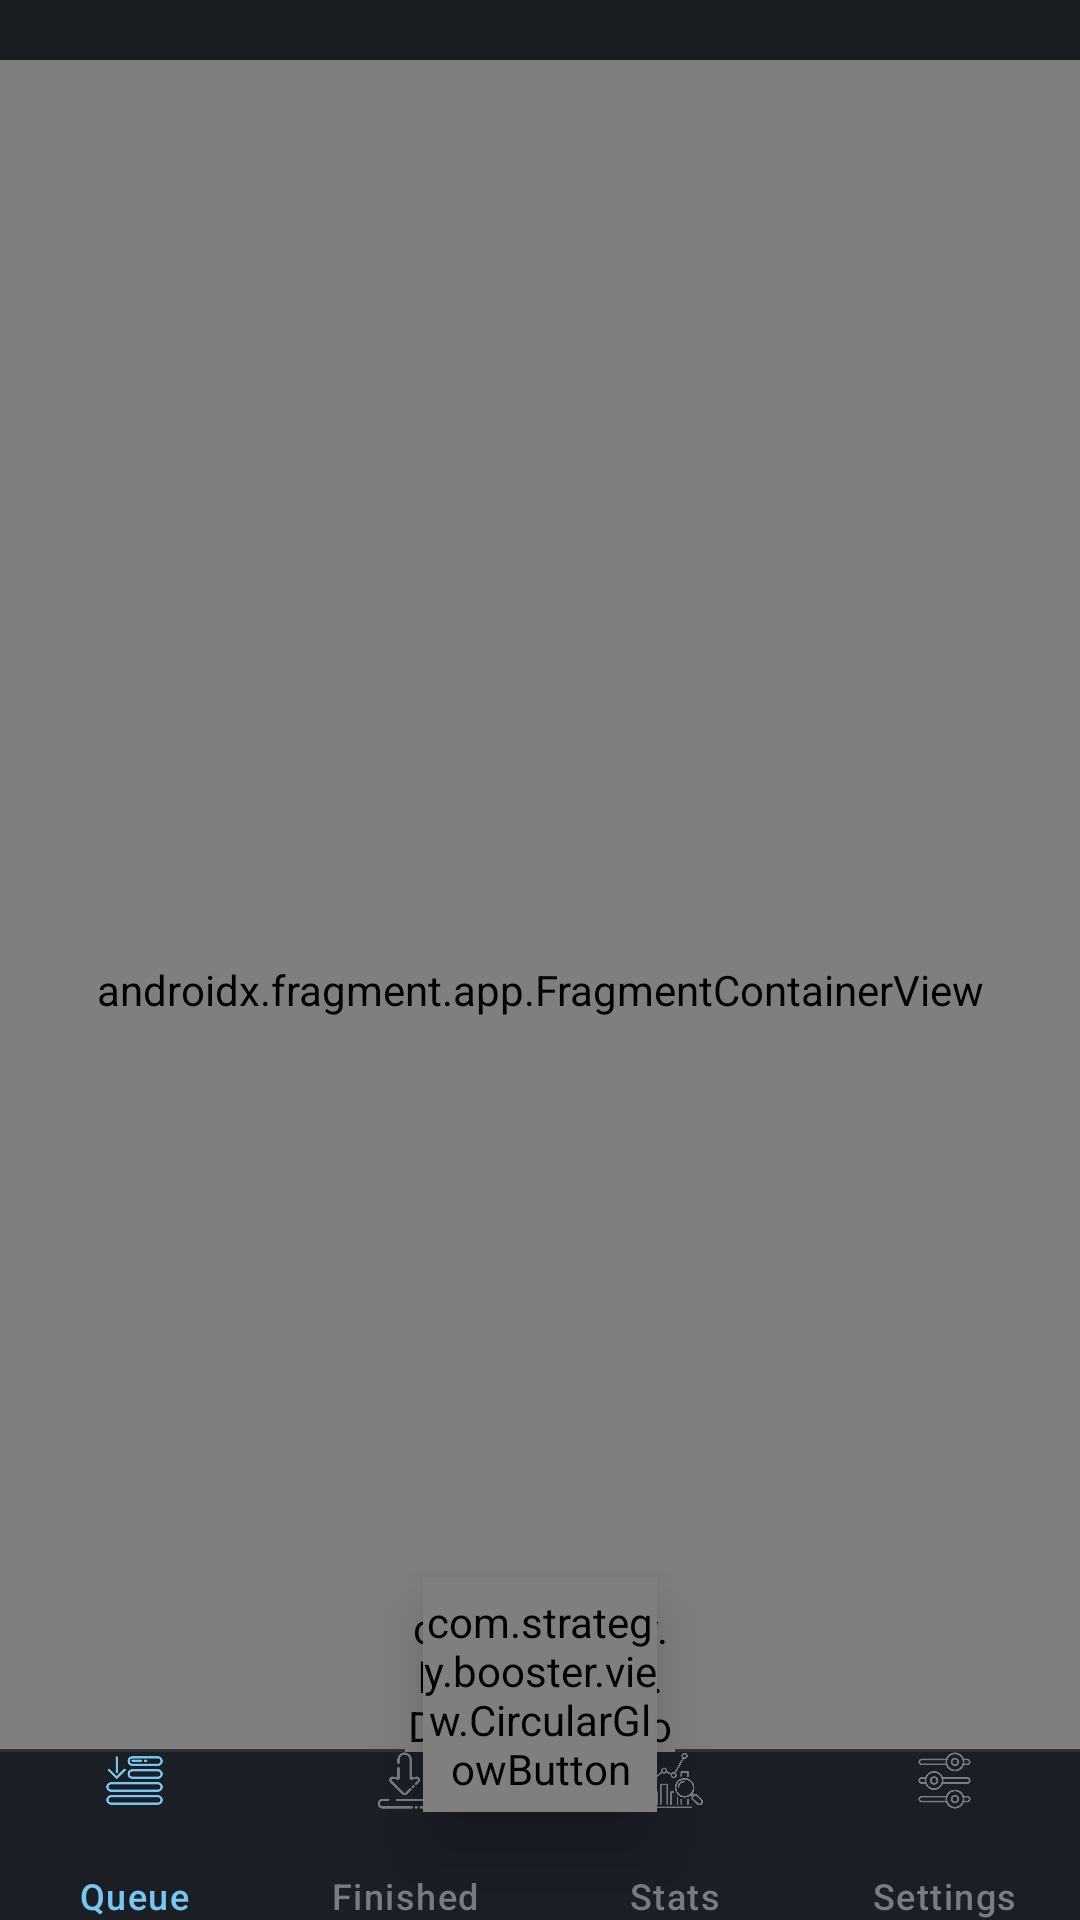

The Android layout XML behind this screen, and the referenced resources:
<!-- AndroidManifest.xml: application theme Theme.Booster -->
<!-- res/layout/activity_main.xml -->
<?xml version="1.0" encoding="utf-8"?>
<androidx.constraintlayout.widget.ConstraintLayout xmlns:android="http://schemas.android.com/apk/res/android"
    xmlns:app="http://schemas.android.com/apk/res-auto"
    xmlns:tools="http://schemas.android.com/tools"
    android:id="@+id/main"
    android:layout_width="match_parent"
    android:layout_height="match_parent"
    android:background="@color/BGColor"
    tools:context=".MainActivity">

    <androidx.fragment.app.FragmentContainerView
        android:id="@+id/mainNavHost"
        android:name="androidx.navigation.fragment.NavHostFragment"
        android:layout_width="match_parent"
        android:layout_height="match_parent"
        app:defaultNavHost="true"
        android:layout_marginTop="20dp"
        app:layout_constraintBottom_toTopOf="parent"
        app:layout_constraintEnd_toEndOf="parent"
        app:layout_constraintStart_toStartOf="parent"
        app:layout_constraintTop_toTopOf="parent"
        app:navGraph="@navigation/main_nav" />

    <View
        android:id="@+id/bottomNavBorder"
        android:layout_width="0dp"
        android:layout_height="1dp"
        android:background="@color/gray"
        app:layout_constraintBottom_toTopOf="@id/bottom_nav"
        app:layout_constraintStart_toStartOf="parent"
        app:layout_constraintEnd_toEndOf="parent"/>

    <com.google.android.material.bottomnavigation.BottomNavigationView
        android:id="@+id/bottom_nav"
        android:layout_width="match_parent"
        android:layout_height="?android:actionBarSize"
        android:layout_gravity="bottom"
        android:background="@color/BottomNavColor"
        app:labelVisibilityMode="labeled"
        app:itemIconTint="@color/bnv_item_color"
        app:itemTextColor="@color/bnv_item_color"
        app:itemIconSize="19dp"
        app:itemPaddingTop="0dp"
        app:itemPaddingBottom="0dp"
        app:itemGravity="center"
        app:itemTextAppearanceActiveBoldEnabled="false"
        app:layout_constraintBottom_toBottomOf="parent"
        app:layout_constraintEnd_toEndOf="parent"
        app:layout_constraintStart_toStartOf="parent"
        app:menu="@menu/main_menu"
        app:itemBackground="@android:color/transparent"
        app:itemRippleColor="@null"
        android:elevation="8dp"
        app:itemActiveIndicatorStyle="@style/NavActiveIndicator"/>

    <com.strategy.booster.view.DomeBackgroundView
        android:id="@+id/dome"
        android:layout_width="90dp"
        android:layout_height="90dp"
        android:elevation="0dp"
        android:translationY="28dp"
        app:layout_constraintBottom_toTopOf="@id/bottom_nav"
        app:layout_constraintEnd_toEndOf="parent"
        app:layout_constraintStart_toStartOf="parent" />

    <com.strategy.booster.view.CircularGlowButton
        android:id="@+id/centerButton"
        android:layout_width="78dp"
        android:layout_height="78dp"
        app:cgb_icon="@drawable/add_icon"
        app:cgb_iconSize="28dp"
        app:layout_constraintStart_toStartOf="parent"
        app:layout_constraintEnd_toEndOf="parent"
        app:layout_constraintBottom_toTopOf="@id/bottom_nav"
        android:translationY="20dp"
        android:elevation="12dp" />

</androidx.constraintlayout.widget.ConstraintLayout>
<!-- resources referenced by this layout -->
<resources>
  <color name="BGColor">#191c21</color>
  <color name="BottomNavColor">#1b1e25</color>
  <color name="gray">#303136</color>
  <!-- drawable add_icon: webp bitmap (drawable, 20922 bytes) -->
  <style name="NavActiveIndicator">
          <item name="android:width">0dp</item>
          <item name="android:height">0dp</item>
          <item name="android:color">@android:color/transparent</item>
      </style>
  <style name="Theme.Booster" parent="Base.Theme.Booster" />
  <style name="Base.Theme.Booster" parent="Theme.Material3.DayNight.NoActionBar">
          <item name="colorPrimary">@color/MainColor</item>
          <item name="android:statusBarColor">@android:color/transparent</item>
          <item name="android:navigationBarColor">@android:color/transparent</item>
          <item name="android:windowTranslucentStatus">true</item>
          <item name="android:windowTranslucentNavigation">true</item>
          <item name="android:windowDrawsSystemBarBackgrounds">true</item>
      </style>
  <color name="MainColor">#191c21</color>
</resources>
